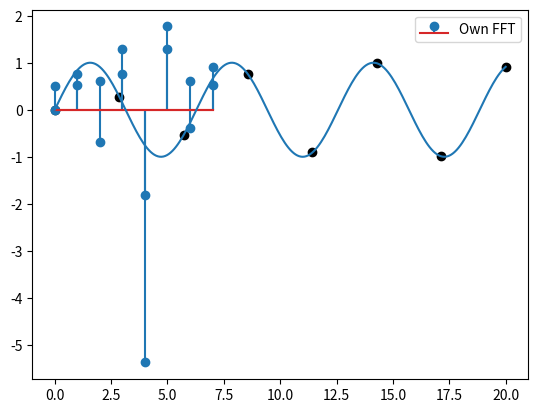

The script that saved this image:
import numpy as np
import matplotlib.pyplot as plt

def bit_reversal(x):
    """Given an arary of indices with length 2^N, bit reverses
    the indices and returns these reversed indexes. 
        e.g. 10: 1010 -> 0101 : 5
             1 : 0001 -> 1000 : 8 (depends on N)"""
    N = np.log2(x)
    if int(N) != int(np.ceil(N)):
        raise ValueError(f'N {N} is not a power of 2')
    reversed_idxs = np.zeros(N, dtype=int)
    for i in range(N):
        bini = bin(i)[2:] # throw out the '0b' part
        bini = (order - len(bini)) * '0' + bini
        reversed_idxs[i] = int('0b'+ bini[-1::-1], 2)
    return reversed_idxs


def dft_recursive(x_real, x_im):
    """Recursively apply the discrete fourier transform following
    the Cooley-Tukey algorithm. We deal with complex numbers using
    two arrays and trigonometric recurrence for efficiency"""
    N = len(x_real)
    if N > 2:
        # Split the array into even and odds, and apply this algorithm to them    
        x_real[::2], x_im[::2] = dft_recursive(x_real[::2], x_im[::2])
        x_real[1::2], x_im[1::2] = dft_recursive(x_real[1::2], x_im[1::2])
    
    # Define variables for trigonometric recurrence
    theta = 2.*np.pi / N
    alpha = 2.*(np.sin(theta/2.)**2)   
    beta = np.sin(theta)
    cos_k = 1 # the first k is zero  
    sin_k = 0 
    print(theta, alpha, beta)
    for k in range((N//2) - 1):
        t_real, t_im = x_real[k], x_im[k]
        k2 = k + N//2 
        # Compute the product of WNk and Hk        
        prod_real = x_real[k2]*cos_k - x_im[k2]*sin_k
        prod_im = x_real[k2]*sin_k + x_im[k2]*cos_k

        # Combine with the above product
        x_real[k] = t_real + prod_real
        x_real[k2] = t_real - prod_real
        x_im[k] = t_im + prod_im
        x_im[k2] = t_im - prod_im

        # Update cos_k and sin_k
        # This does the calculation one time too often, does it matter?

        cos_k = cos_k - alpha*cos_k - beta*sin_k
        sin_k = sin_k - alpha*sin_k + beta*cos_k

    return x_real, x_im
        

def fft_recursive(x, epsilon=1e-10):
    """Applies the Cooley-Tukey algorithm to apply the fast-fourier
    transform to x using recursive function calls"""
    N = len(x)
    order = np.log2(N)
    
    # Check if N is an order of 2
    if int(order) != int(np.ceil(order)):
        raise ValueError(f'Length of array {N} is not an order of 2. Change the array')
    order = int(order)

    # Start by bit-reversing x to get the 1-el FFT solutions. Could do this faster?
    x_real = x

    # One element FFT is done
    #x_real = x[reversed_idxs]
    
    x_im = np.zeros(N, dtype=np.float64)
    # Recursively call the discrete fourier transform method and get the fourier transform
    x_real, x_im =  dft_recursive(x_real, x_im)

    if (x_im < epsilon).any():
        print('Imaginary array is not empty')
        print(x_im)
    return x_real # throw out the imaginary part


def test_fft():
#    func = lambda x: (2*x + np.sin(2.*np.pi*x/5.) + 3.*np.cos(2.*np.pi*x/2.)) * np.sin(2.*x)
    func = lambda x: np.sin(x)
    x = np.linspace(0, 20, 8)
    xx = np.linspace(0, 20, 250)
    y = func(x)
    yy = func(xx)
    print(type(y))
    y_fft = fft_recursive(func(x))
    y_fft_np = np.fft.fft(func(x))
    plt.stem(y_fft, label='Own FFT')

    plt.legend()
    plt.show()

    plt.stem(y_fft_np, label='Numpy FFT')
    plt.show()

    plt.plot(xx, yy)
    plt.scatter(x, y, c='black')
    plt.show()


def main():
    test_fft()

if __name__ == '__main__':
    main()
